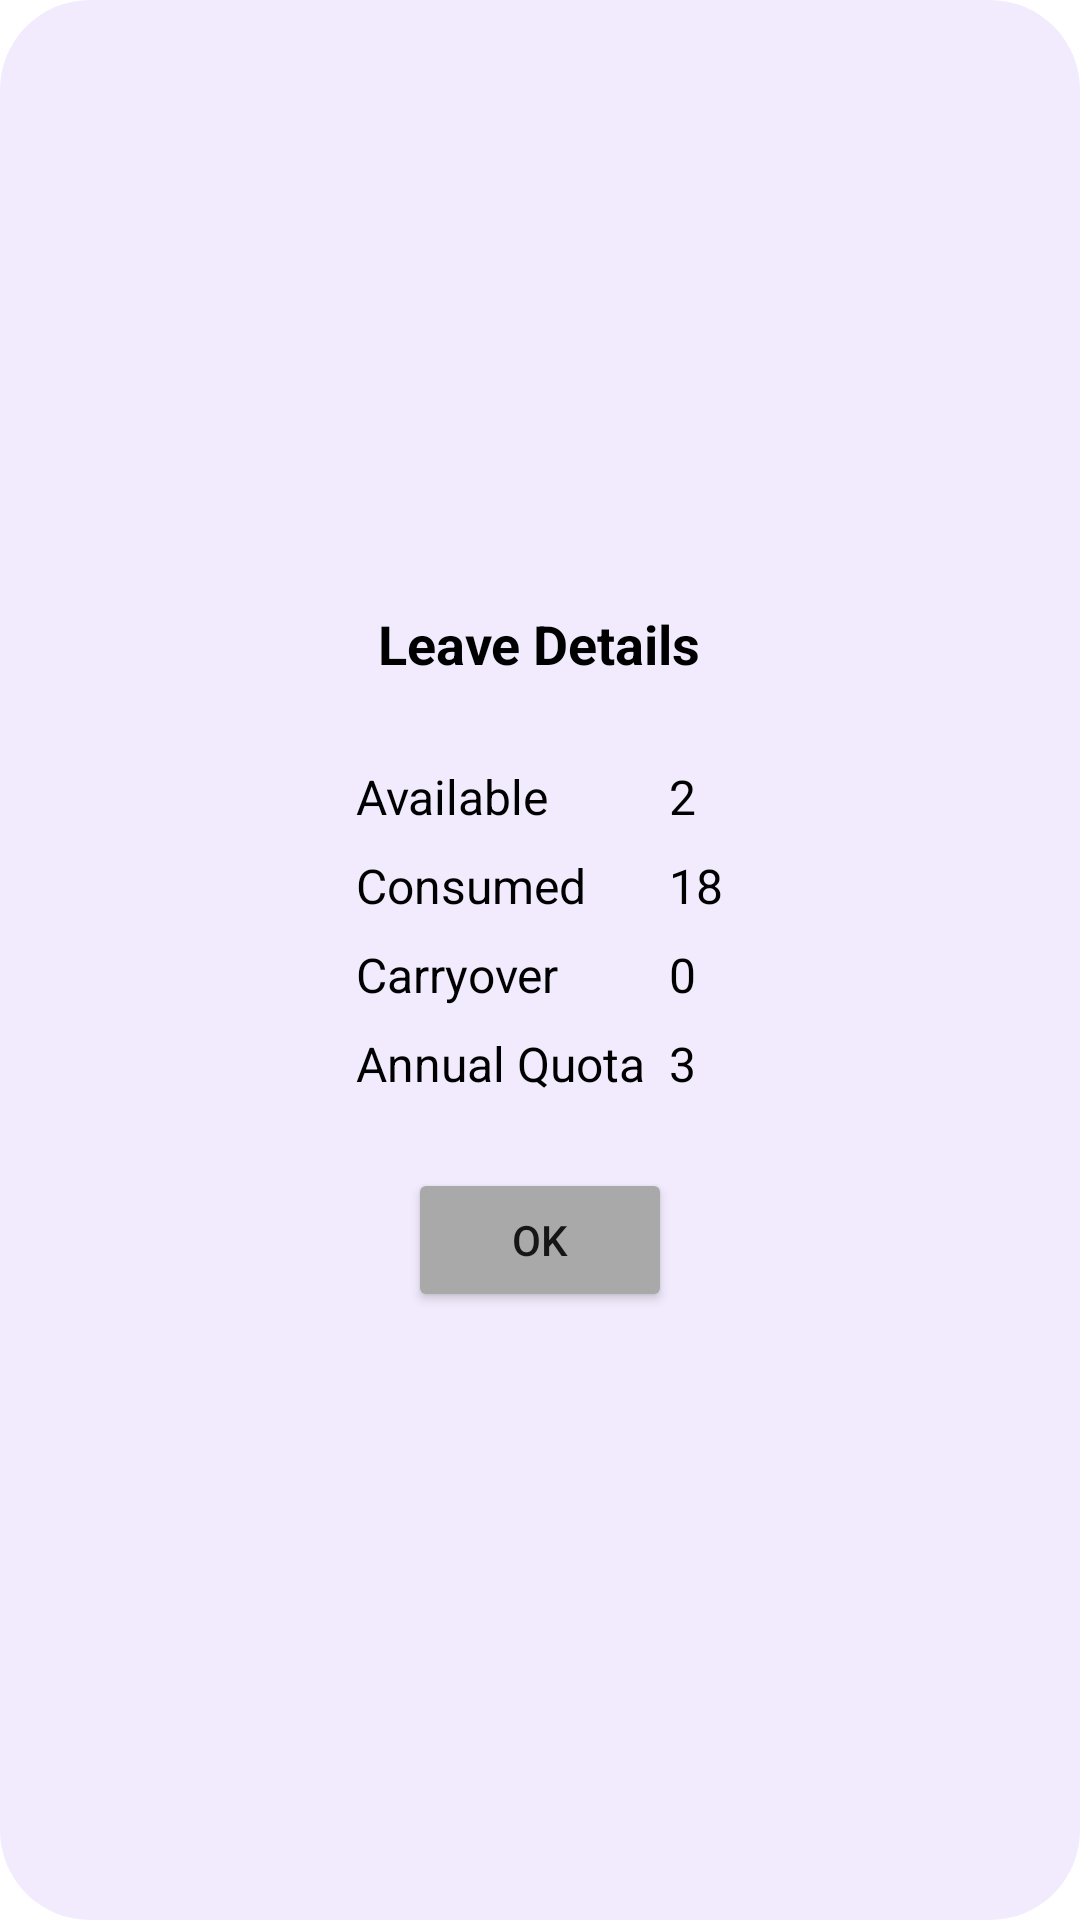

Layout XML and referenced resources for this Android screen:
<!-- AndroidManifest.xml: application theme Theme.MyApplication -->
<!-- res/layout/cstm_leave_dailog.xml -->
<?xml version="1.0" encoding="utf-8"?>
<LinearLayout xmlns:android="http://schemas.android.com/apk/res/android"
    android:layout_width="wrap_content"
    android:layout_height="wrap_content"
    android:orientation="vertical"
    android:padding="16dp"
    android:background="@drawable/light_purple_background"
    android:gravity="center">

    
    <TextView
        android:id="@+id/dialogTitle"
        android:layout_width="wrap_content"
        android:layout_height="wrap_content"
        android:text="Leave Details"
        android:textSize="18sp"
        android:textStyle="bold"
        android:textColor="@android:color/black"
        android:layout_marginBottom="16dp" />

    
    <GridLayout
        android:layout_width="wrap_content"
        android:layout_height="wrap_content"
        android:columnCount="2"
        android:rowCount="4"
        android:alignmentMode="alignMargins"
        android:rowOrderPreserved="false"
        android:layout_gravity="center"
        android:divider="@drawable/grid"
    android:dividerPadding="4dp"
    android:showDividers="middle"
    android:layout_marginTop="8dp">

    
    <TextView
        android:text="Available"
        android:textColor="@android:color/black"
        android:layout_margin="4dp"
        android:textSize="16sp" />

    <TextView
        android:text="2"
        android:textColor="@android:color/black"
        android:layout_margin="4dp"
        android:textSize="16sp" />

    
    <TextView
        android:text="Consumed"
        android:textColor="@android:color/black"
        android:layout_margin="4dp"
        android:textSize="16sp" />

    <TextView
        android:text="18"
        android:textColor="@android:color/black"
        android:layout_margin="4dp"
        android:textSize="16sp" />

    
    <TextView
        android:text="Carryover"
        android:textColor="@android:color/black"
        android:layout_margin="4dp"
        android:textSize="16sp" />

    <TextView
        android:text="0"
        android:textColor="@android:color/black"
        android:layout_margin="4dp"
        android:textSize="16sp" />

    
    <TextView
        android:text="Annual Quota"
        android:textColor="@android:color/black"
        android:layout_margin="4dp"
        android:textSize="16sp" />

    <TextView
        android:text="3"
        android:textColor="@android:color/black"
        android:layout_margin="4dp"
        android:textSize="16sp" />
</GridLayout>

    
<Button
android:id="@+id/dialogCloseBtn"
android:layout_width="wrap_content"
android:layout_height="wrap_content"
android:text="OK"
android:backgroundTint="@color/dark_grey"
android:layout_marginTop="20dp" />
    </LinearLayout>
<!-- resources referenced by this layout -->
<resources>
  <color name="dark_grey">#A9A9A9</color>
  <!-- drawable grid (drawable) -->
  <shape xmlns:android="http://schemas.android.com/apk/res/android">
      <size android:width="1dp" android:height="1dp"/>
      <solid android:color="#000000" />
  </shape>
  <!-- drawable light_purple_background (drawable) -->
  <?xml version="1.0" encoding="utf-8"?>
  <selector xmlns:android="http://schemas.android.com/apk/res/android">
    <item>
        <shape android:shape="rectangle">
          <corners android:radius="30dp"/>
            <solid android:color="@color/light_purple"/>
        </shape>
    </item>
  </selector>
  <style name="Theme.MyApplication" parent="Base.Theme.MyApplication" />
  <color name="light_purple">#F1EBFD</color>
  <style name="Base.Theme.MyApplication" parent="Theme.MaterialComponents.DayNight.NoActionBar">
          
          
      </style>
</resources>
